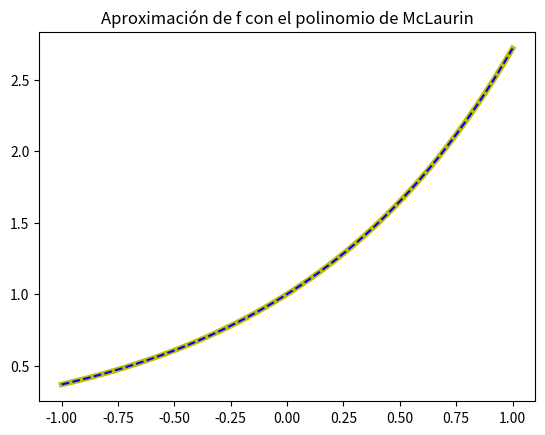
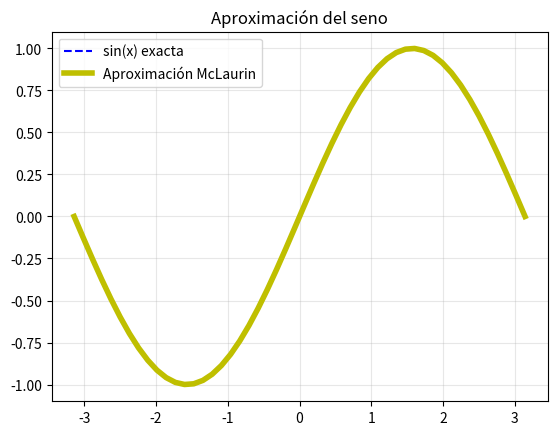
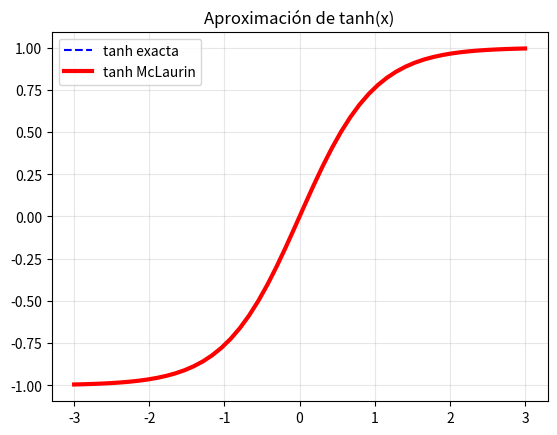

Write the Python code that produced these figures, in order.
# -*- coding: utf-8 -*-
"""
Created on Wed Feb  4 18:20:02 2026

@author: uo301762
"""

import numpy as np
import matplotlib.pyplot as plt

# Ejercicio1

x0 = -0.4
tol = 1e-8
maxNumSum = 100

# Usamos recurrencia: term_{k+1} = term_k * x/(k+1)
aprox = 0.0
term = 1.0   # k=0: 1
k = 0
num_sumandos = 0

while (abs(term) > tol) and (num_sumandos < maxNumSum):
    aprox += term
    num_sumandos += 1
    k += 1
    term *= x0 / k

f = lambda x: np.exp(x)

print("Valor de la función en", x0, "=", f(x0))
print("Valor de la aproximación en", x0, "=", aprox)
print("Número de iteraciones =", num_sumandos)


#%%

# Ejercicio2

def funExp(x, tol, maxNumSum):
    y = np.zeros_like(x)
    termino = np.zeros_like(x)
    n = 1

    while (np.max(np.abs(termino)) > tol) and (n < maxNumSum):
        termino = termino * x / n
        y += termino
        n += 1

    return y

x = np.linspace(-1, 1, 50)
tol = 1.e-8
maxNumSum = 100

y_aprox = funExp(x, tol, maxNumSum)

f = lambda x: np.exp(x)
y = f(x)

plt.figure()
plt.plot(x,y,'y', linewidth = 4, label = 'f')
plt.plot(x,y,'b--', label = 'Aproximación f')
plt.title('Aproximación de f con el polinomio de McLaurin')
plt.show()


#%%

# Ejercicio3

x0 = np.pi / 4
tol = 1e-8
maxNumSum = 100

suma = 0.0
sumando = x0         
factorial = 1         
k = 0
numSum = 0
signo = 1

while abs(sumando) > tol and numSum < maxNumSum:
    suma += sumando
    numSum += 1
    k += 1
    signo *= -1
    factorial *= (2*k) * (2*k + 1)

    sumando = signo * x0**(2*k + 1) / factorial

f = lambda x: np.sin(x)
valor_exacto = f(x0)

print("Aproximación McLaurin :", suma)
print("Valor exacto          :", valor_exacto)
print("Error absoluto        :", abs(suma - valor_exacto))
print("Número de sumandos    :", numSum)



#%%

# Ejercicio 4

def funSin(x, tol=1e-8, maxNumSum=100):
    x = np.asarray(x, dtype=float)

    y_aprox = np.zeros_like(x)
    t = x.copy()  # t_0 = x
    i = 0

    while (np.max(np.abs(t)) > tol) and (i < maxNumSum):
        y_aprox += t
        # t_{i+1} = - t_i * x^2 / ((2i+2)(2i+3))
        denom = (2*i + 2) * (2*i + 3)
        t = -t * (x*x) / denom
        i += 1

    return y_aprox

x = np.linspace(-np.pi, np.pi, 50)
tol = 1e-8
maxNumSum = 100

y_aprox = funSin(x, tol, maxNumSum)
y_real = np.sin(x)

print("=== Ejercicio 4 ===")
plt.figure()
plt.plot(x, y_real, 'b--', label='sin(x) exacta')
plt.plot(x, y_aprox, 'y', linewidth=4, label='Aproximación McLaurin')
plt.legend()
plt.title("Aproximación del seno")
plt.grid(True, alpha=0.3)
plt.show()


#%%

# Ejercicio 5

x0 = 0.5
tol = 1e-4

# sinh: u_0 = x, u_{i+1} = u_i * x^2 / ((2i+2)(2i+3))   (todos positivos)
# cosh: v_0 = 1, v_{i+1} = v_i * x^2 / ((2i+1)(2i+2))
num = 0.0   # acumulado sinh
den = 0.0   # acumulado cosh

# iniciamos con los primeros términos explícitos
u = x0      # término i=0 de sinh
v = 1.0     # término i=0 de cosh
num += u
den += v

tanh_old = num / den
i = 0

while True:
    denom_u = (2*i + 2) * (2*i + 3)
    u = u * (x0*x0) / denom_u
    num += u

    denom_v = (2*i + 1) * (2*i + 2)
    v = v * (x0*x0) / denom_v
    den += v

    tanh_new = num / den

    if np.abs(tanh_new - tanh_old) < tol:
        break

    tanh_old = tanh_new
    i += 1

print("Valor aprox =", tanh_new)
print("Valor exacto =", np.tanh(x0))
print("Iteraciones (pares de términos añadidos) =", i+1)

# %% 

# Ejercicio 6
def funTanh(x, tol=1e-8):
    x = np.asarray(x, dtype=float)

    # Términos iniciales
    u = x.copy()                 # término i=0 de sinh
    v = np.ones_like(x)          # término i=0 de cosh
    num = u.copy()               # acumulado sinh
    den = v.copy()               # acumulado cosh

    tanh_old = num / den
    i = 0

    while True:
        # Siguiente término de sinh: u_{i+1} = u_i * x^2 / ((2i+2)(2i+3))
        denom_u = (2*i + 2) * (2*i + 3)
        u = u * (x*x) / denom_u
        num += u

        # Siguiente término de cosh: v_{i+1} = v_i * x^2 / ((2i+1)(2i+2))
        denom_v = (2*i + 1) * (2*i + 2)
        v = v * (x*x) / denom_v
        den += v

        tanh_new = num / den

        if np.max(np.abs(tanh_new - tanh_old)) < tol:
            break

        tanh_old = tanh_new
        i += 1

    return tanh_new

# --- Uso ---
x = np.linspace(-3, 3, 50)
tol = 1e-8

y_aprox = funTanh(x, tol)
y_real = np.tanh(x)

plt.figure()
plt.plot(x, y_real, 'b--', label='tanh exacta')
plt.plot(x, y_aprox, 'r', linewidth=3, label='tanh McLaurin')
plt.legend()
plt.title("Aproximación de tanh(x)")
plt.grid(True, alpha=0.3)
plt.show()
